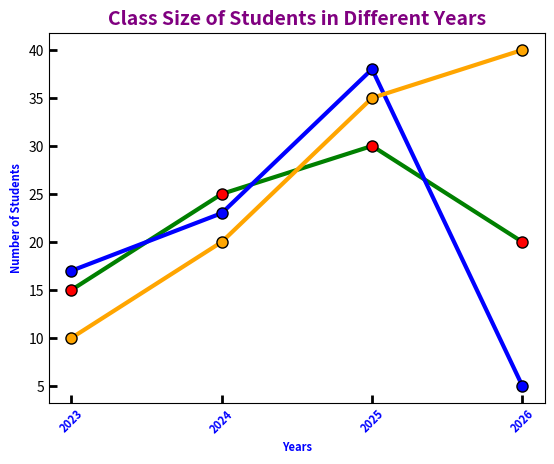

This figure's Python source:
# Cell 21

import matplotlib.pyplot as plt
import numpy as np

x = np.array([2023, 2024, 2025, 2026])
y1 = np.array([15, 25, 30, 20])
y2 = np.array([17, 23, 38, 5])
y3= np.array([10, 20, 35, 40])

plt.title("Class Size of Students in Different Years", fontsize=14, fontweight="bold", color="purple")
plt.xlabel("Years", fontsize=8, fontweight="bold", color="blue")
plt.ylabel("Number of Students", fontsize=8, fontweight="bold", color="blue")

plt.plot(x, y1, marker="o", markersize=8, markerfacecolor="red", markeredgecolor="black", linestyle = "solid", linewidth=3, color="green")
plt.plot(x, y2, marker="o", markersize=8, markerfacecolor="blue", markeredgecolor="black", linestyle = "solid", linewidth=3, color="blue")
plt.plot(x, y3, marker="o", markersize=8, markerfacecolor="orange", markeredgecolor="black", linestyle = "solid", linewidth=3, color="orange")

plt.tick_params(axis="both", which="both", direction="in", length=6, width=2, colors="black", grid_color="gray", grid_alpha=0.5)
plt.xticks(x, ["2023", "2024", "2025", "2026"], rotation=45, fontsize=8, fontweight="bold", color="blue")

plt.show()
